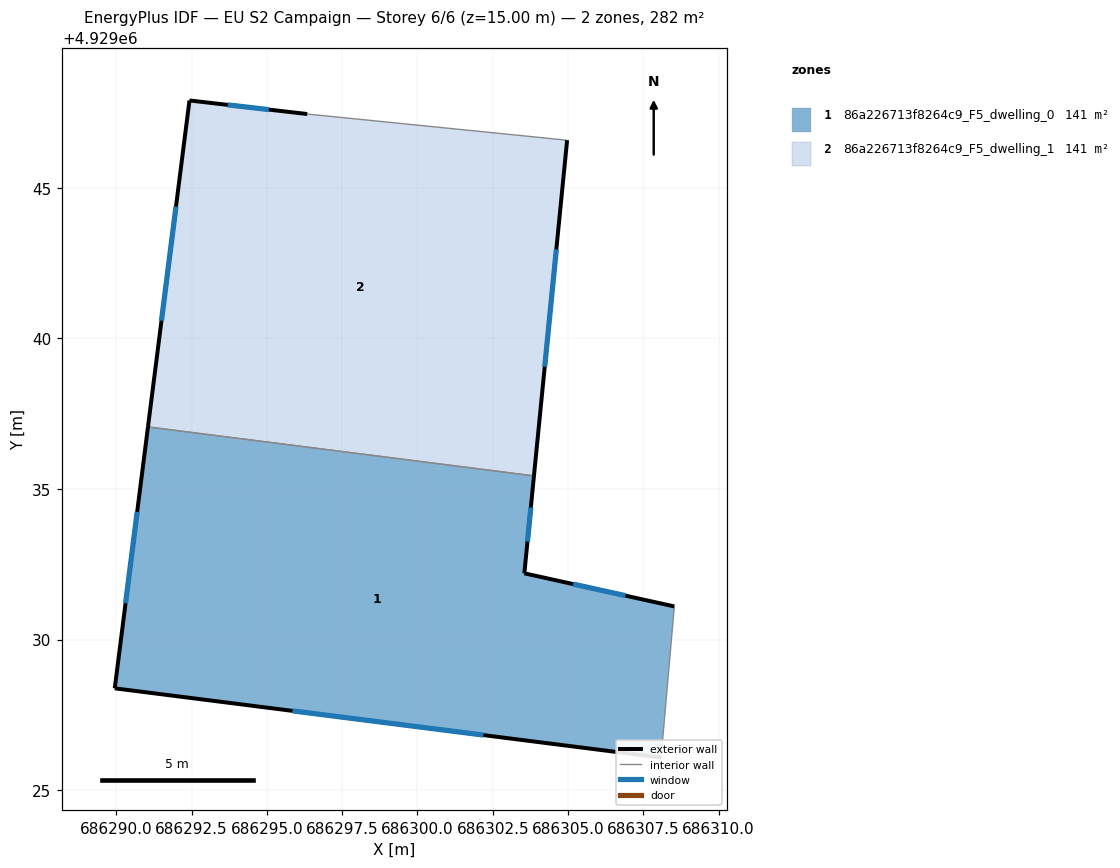
=== STOREY PLAN SPEC (per zone: floor XY polygon, exterior-wall plan segments, windows/doors) ===
zone 1: 86a226713f8264c9_F5_dwelling_0  (140.9 m²)
  floor: (686303.87, 4929035.44) (686303.55, 4929032.20) (686308.53, 4929031.10) (686308.09, 4929026.08) (686289.95, 4929028.38) (686291.05, 4929037.06)
  exterior wall: (686289.95, 4929028.38) – (686308.09, 4929026.08)  [18.3 m]
    window: (686295.85, 4929027.63) – (686302.19, 4929026.83)  [6.7 m²]
  exterior wall: (686291.05, 4929037.06) – (686289.95, 4929028.38)  [8.7 m]
    window: (686290.69, 4929034.24) – (686290.31, 4929031.21)  [3.2 m²]
  exterior wall: (686303.55, 4929032.20) – (686303.87, 4929035.44)  [3.3 m]
    window: (686303.65, 4929033.25) – (686303.77, 4929034.38)  [1.2 m²]
  exterior wall: (686308.53, 4929031.10) – (686303.55, 4929032.20)  [5.1 m]
    window: (686306.91, 4929031.46) – (686305.17, 4929031.84)  [1.9 m²]
  interior walls: 2
zone 2: 86a226713f8264c9_F5_dwelling_1  (140.9 m²)
  floor: (686304.97, 4929046.58) (686303.87, 4929035.44) (686291.05, 4929037.06) (686292.43, 4929047.90) (686296.34, 4929047.45)
  exterior wall: (686296.34, 4929047.45) – (686292.43, 4929047.90)  [3.9 m]
    window: (686295.07, 4929047.60) – (686293.70, 4929047.76)  [1.4 m²]
  exterior wall: (686303.87, 4929035.44) – (686304.97, 4929046.58)  [11.2 m]
    window: (686304.23, 4929039.06) – (686304.61, 4929042.96)  [4.1 m²]
  exterior wall: (686292.43, 4929047.90) – (686291.05, 4929037.06)  [10.9 m]
    window: (686291.98, 4929044.38) – (686291.50, 4929040.59)  [4.0 m²]
  interior walls: 2

=== DERIVED (storey summary) ===
Building: EU S2 Campaign
Storey: 6 of 6  (floor level z = 15.00 m)
Storey gross floor area: 281.9 m²
Zones on this storey: 2
  - 86a226713f8264c9_F5_dwelling_0: floor 140.9 m²; exterior wall 35.4 m (106.2 m²); 4 window(s) 13.0 m²; WWR 12.2%
  - 86a226713f8264c9_F5_dwelling_1: floor 140.9 m²; exterior wall 26.1 m (78.2 m²); 3 window(s) 9.6 m²; WWR 12.2%
Zone adjacency (shared interzone walls):
  - 86a226713f8264c9_F5_dwelling_0 ↔ 86a226713f8264c9_F5_dwelling_1